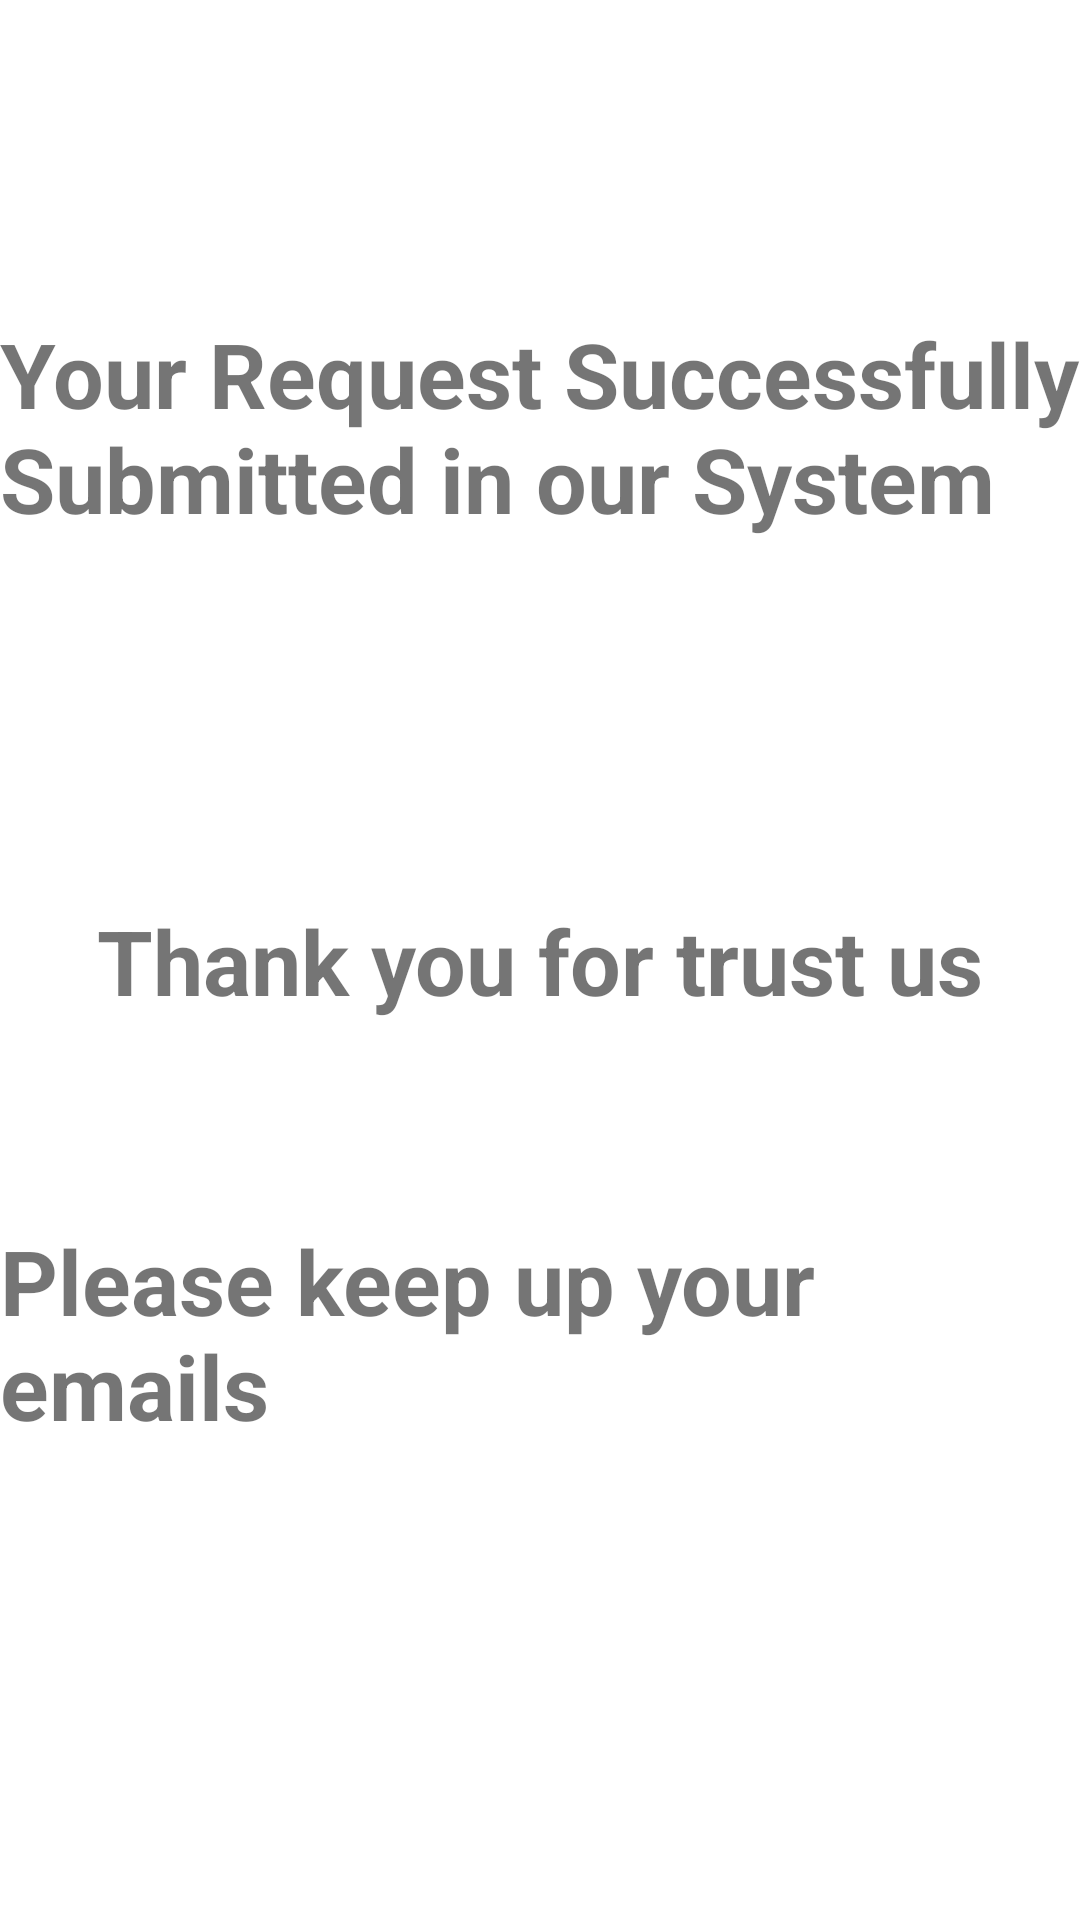

Here is an Android app screen rendered from its layout file. Give the layout XML and the strings, colors and styles it references.
<!-- AndroidManifest.xml: application theme Theme.RaiseYourVoice -->
<!-- res/layout/activity_request_confirmation.xml -->
<?xml version="1.0" encoding="utf-8"?>
<androidx.constraintlayout.widget.ConstraintLayout xmlns:android="http://schemas.android.com/apk/res/android"
    xmlns:app="http://schemas.android.com/apk/res-auto"
    xmlns:tools="http://schemas.android.com/tools"
    android:layout_width="match_parent"
    android:layout_height="match_parent"
    tools:context=".RequestConfirmationActivity">


    <TextView
        android:layout_width="wrap_content"
        android:layout_height="wrap_content"
        android:text="Your Request Successfully Submitted in our System"
        android:textSize="30dp"
        android:textStyle="bold"
        app:layout_constraintBottom_toBottomOf="parent"
        app:layout_constraintTop_toTopOf="parent"
        app:layout_constraintVertical_bias="0.185"
        tools:layout_editor_absoluteX="0dp" />

    <TextView
        android:layout_width="wrap_content"
        android:layout_height="wrap_content"
        android:text="Thank you for trust us"
        android:textSize="30dp"
        android:textStyle="bold"
        app:layout_constraintBottom_toBottomOf="parent"
        app:layout_constraintEnd_toEndOf="parent"
        app:layout_constraintStart_toStartOf="parent"
        app:layout_constraintTop_toTopOf="parent" />

    <TextView
        android:layout_width="wrap_content"
        android:layout_height="wrap_content"
        android:text="Please keep up your emails"
        android:textSize="30dp"
        android:textStyle="bold"
        app:layout_constraintBottom_toBottomOf="parent"
        app:layout_constraintEnd_toEndOf="parent"
        app:layout_constraintHorizontal_bias="0.6"
        app:layout_constraintStart_toStartOf="parent"
        app:layout_constraintTop_toTopOf="parent"
        app:layout_constraintVertical_bias="0.72" />

</androidx.constraintlayout.widget.ConstraintLayout>
<!-- resources referenced by this layout -->
<resources>
  <style name="Theme.RaiseYourVoice" parent="Theme.MaterialComponents.DayNight.NoActionBar">
          
          <item name="colorPrimary">@color/purple_500</item>
          <item name="colorPrimaryVariant">@color/purple_700</item>
          <item name="colorOnPrimary">@color/white</item>
          
          <item name="colorSecondary">@color/teal_200</item>
          <item name="colorSecondaryVariant">@color/teal_700</item>
          <item name="colorOnSecondary">@color/black</item>
          
          <item name="android:statusBarColor" tools:targetApi="l">?attr/colorPrimaryVariant</item>
          
      </style>
  <!-- not gathered from this repository: default colours our renderer supplied (Android Studio template values) -->
  <color name="purple_500">#FF6200EE</color>
  <color name="purple_700">#FF3700B3</color>
  <color name="teal_200">#FF03DAC5</color>
  <color name="teal_700">#FF018786</color>
  <color name="black">#FF000000</color>
  <color name="white">#FFFFFFFF</color>
</resources>
